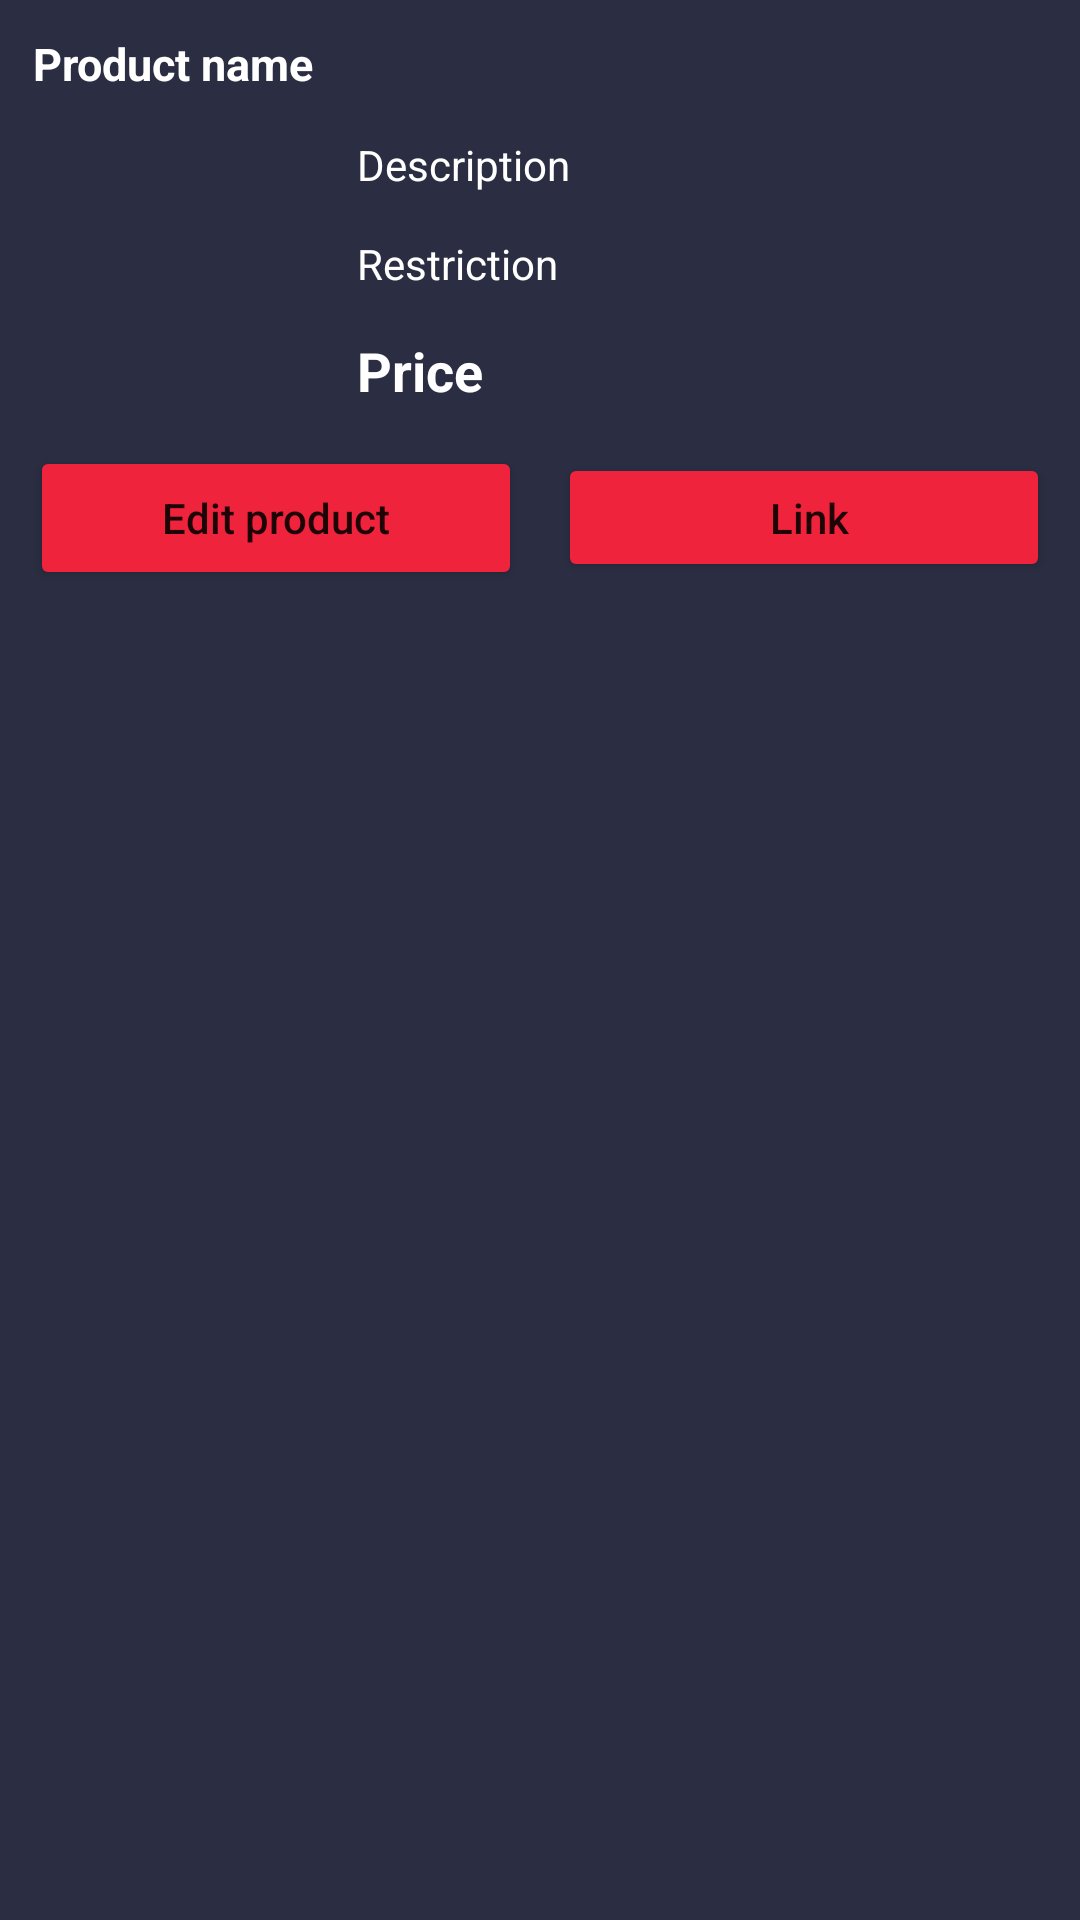

The Android layout XML behind this screen, and the referenced resources:
<!-- AndroidManifest.xml: application theme Theme.MedOne -->
<!-- res/layout/bottom_sheet_products.xml -->
<?xml version="1.0" encoding="utf-8"?>
<RelativeLayout
    xmlns:android="http://schemas.android.com/apk/res/android"
    android:id="@+id/idRLBSheetProduct"
    android:layout_width="match_parent"
    android:layout_height="wrap_content"
    android:background="@color/black_shade_1"
    android:padding="4dp">

    
    <TextView
        android:id="@+id/idTVProductName"
        android:layout_width="match_parent"
        android:layout_height="wrap_content"
        android:layout_marginStart="3dp"
        android:layout_marginTop="3dp"
        android:layout_marginEnd="3dp"
        android:layout_marginBottom="3dp"
        android:padding="4dp"
        android:text="@string/idTILProductName"
        android:textColor="@color/white"
        android:textSize="15sp"
        android:textStyle="bold" />

    
    <ImageView
        android:id="@+id/idIVProduct"
        android:layout_width="100dp"
        android:layout_height="100dp"
        android:layout_below="@id/idTVProductName"
        android:layout_centerVertical="true"
        android:layout_margin="4dp"
        android:padding="4dp"
        android:src="@drawable/ic_launcher_background" />

    
    <TextView
        android:id="@+id/idTVProductDesc"
        android:layout_width="match_parent"
        android:layout_height="wrap_content"
        android:layout_below="@id/idTVProductName"
        android:layout_marginStart="4dp"
        android:layout_marginTop="4dp"
        android:layout_marginEnd="4dp"
        android:layout_marginBottom="4dp"
        android:layout_toEndOf="@id/idIVProduct"
        android:layout_toRightOf="@id/idIVProduct"
        android:padding="3dp"
        android:text="@string/idTVServiceDesc"
        android:textColor="@color/white" />

    
    <TextView
        android:id="@+id/idTVSuitedFor"
        android:layout_width="match_parent"
        android:layout_height="wrap_content"
        android:layout_below="@id/idTVProductDesc"
        android:layout_marginStart="4dp"
        android:layout_marginTop="4dp"
        android:layout_marginEnd="4dp"
        android:layout_marginBottom="4dp"
        android:layout_toRightOf="@id/idIVProduct"
        android:padding="3dp"
        android:text="@string/idTILProductSuitedFor"
        android:textColor="@color/white" />

    
    <TextView
        android:id="@+id/idTVProductPrice"
        android:layout_width="match_parent"
        android:layout_height="wrap_content"
        android:layout_below="@id/idTVSuitedFor"
        android:layout_marginStart="4dp"
        android:layout_marginTop="4dp"
        android:layout_marginEnd="4dp"
        android:layout_marginBottom="4dp"
        android:layout_toRightOf="@id/idIVProduct"
        android:padding="3dp"
        android:text="@string/idTILProductPrice"
        android:textColor="@color/white"
        android:textSize="18sp"
        android:textStyle="bold" />


    <LinearLayout
        android:layout_width="match_parent"
        android:layout_height="wrap_content"
        android:layout_below="@id/idTVProductPrice"
        android:orientation="horizontal"
        android:weightSum="2">

        
        <Button
            android:id="@+id/idBtnEditProduct"
            android:layout_width="0dp"
            android:layout_height="wrap_content"
            android:layout_margin="6dp"
            android:layout_weight="1"
            android:text="@string/idBtnAEditProduct"
            android:backgroundTint="@color/black_shade_2"
            android:textAllCaps="false" />

        
        <Button
            android:id="@+id/idBtnVIewDetails"
            android:layout_width="0dp"
            android:layout_height="43dp"
            android:layout_margin="6dp"
            android:layout_weight="1"
            android:backgroundTint="@color/black_shade_2"
            android:text=" Link"
            android:textAllCaps="false" />

    </LinearLayout>

</RelativeLayout>
<!-- resources referenced by this layout -->
<resources>
  <color name="black_shade_1">#2b2d42</color>
  <color name="black_shade_2">#ef233c</color>
  <color name="white">#FFFFFFFF</color>
  <string name="idBtnAEditProduct">Edit product</string>
  <string name="idTILProductName">Product name</string>
  <string name="idTILProductPrice">Price</string>
  <string name="idTILProductSuitedFor">Restriction</string>
  <string name="idTVServiceDesc">Description</string>
  <style name="Theme.MedOne" parent="Theme.MaterialComponents.DayNight.DarkActionBar">
          
          <item name="colorPrimary">@color/purple_500</item>
          <item name="colorPrimaryVariant">@color/purple_700</item>
          <item name="colorOnPrimary">@color/white</item>
          
          <item name="colorSecondary">@color/teal_200</item>
          <item name="colorSecondaryVariant">@color/teal_700</item>
          <item name="colorOnSecondary">@color/black</item>
          
          <item name="android:statusBarColor" tools:targetApi="l">?attr/colorPrimaryVariant</item>
          
      </style>
  <color name="purple_500">#296D98</color>
  <color name="purple_700">#296D98</color>
  <color name="teal_200">#FF03DAC5</color>
  <color name="teal_700">#FF018786</color>
  <color name="black">#FF000000</color>
</resources>
